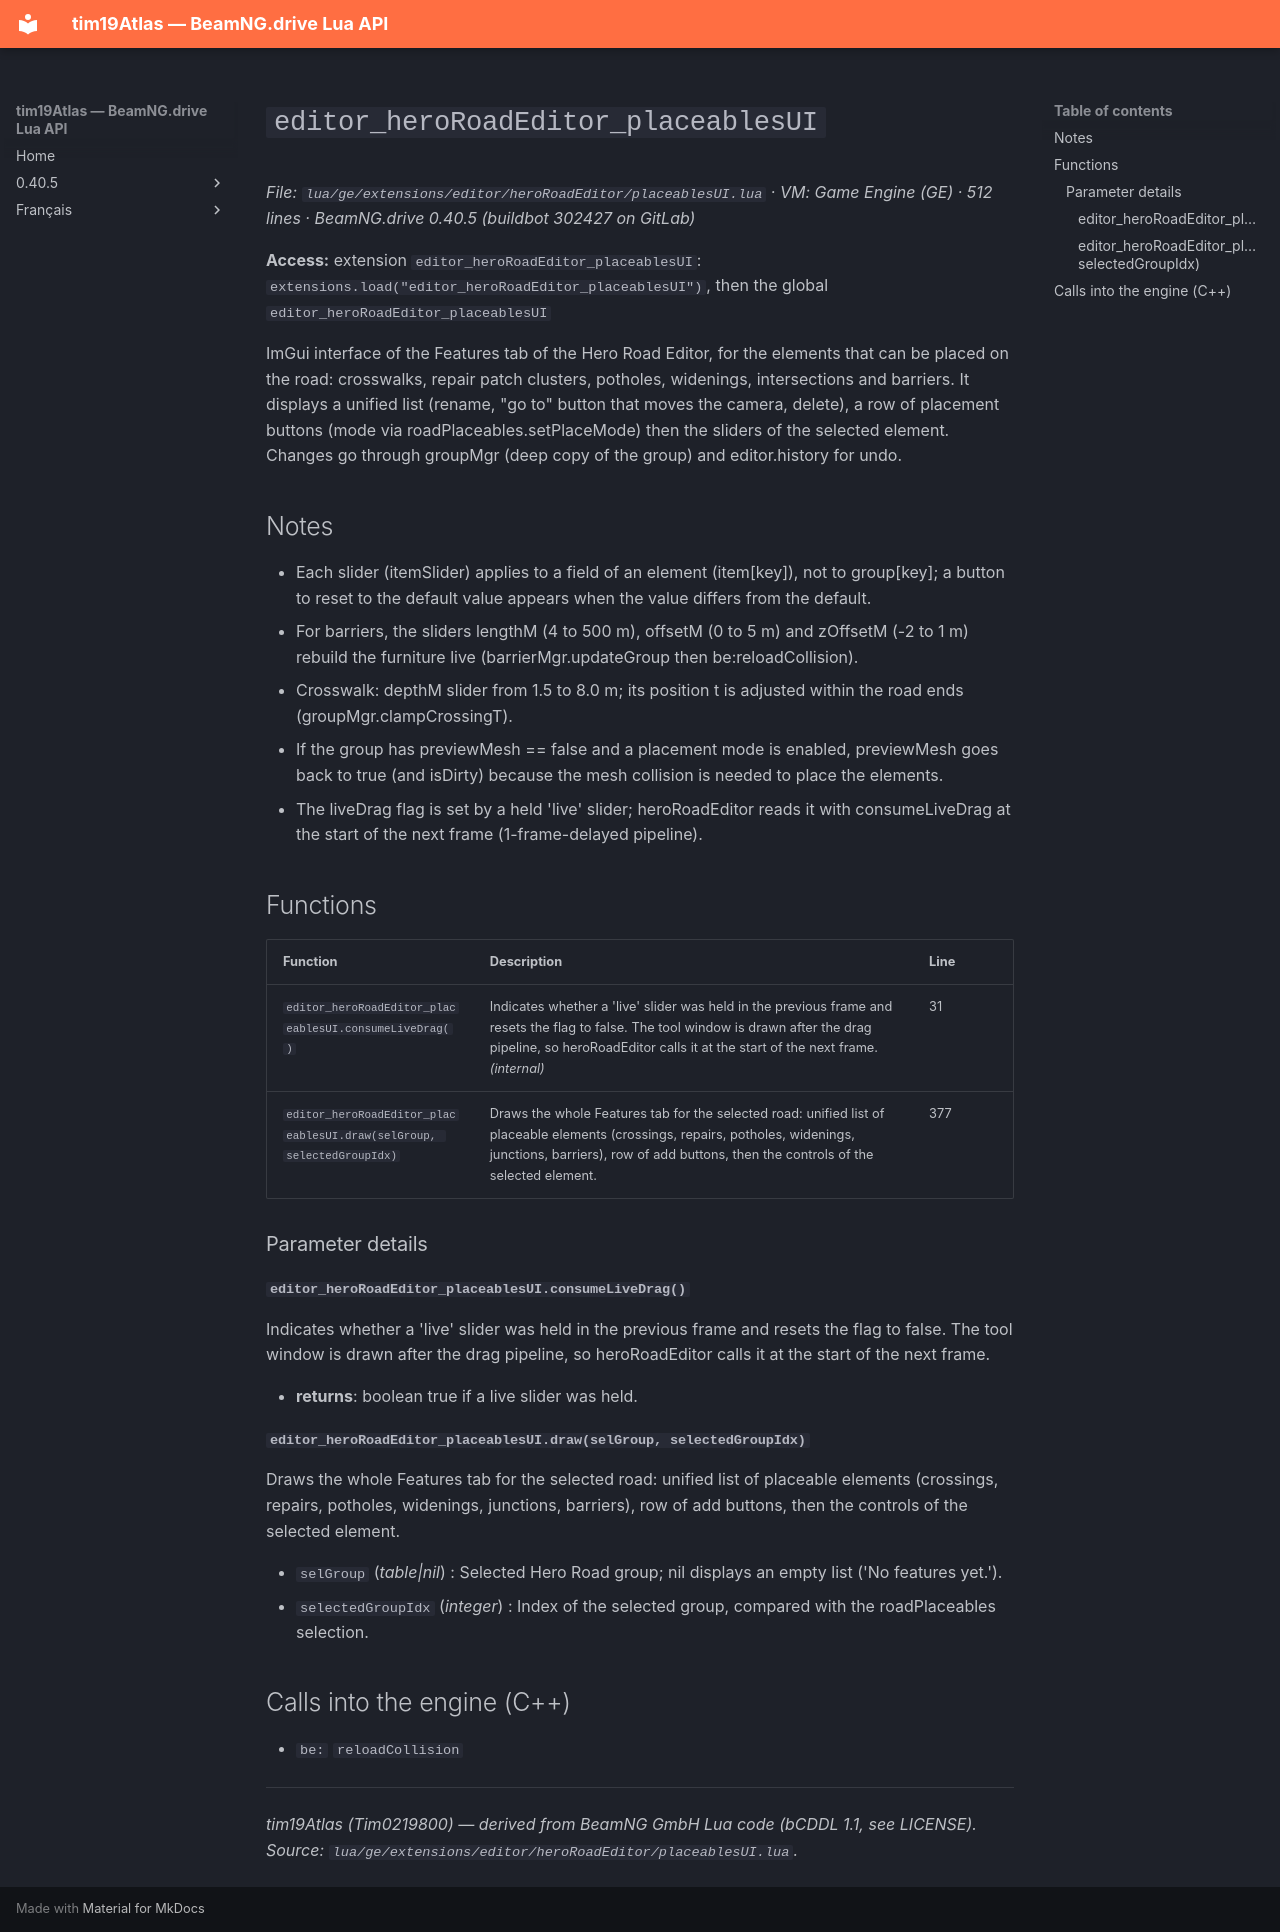

repository: Tim0219800/beamng-lua-atlas · page: 0.40.5/ge/extensions/editor/heroRoadEditor/placeablesUI.html · generator: mkdocs

# `editor_heroRoadEditor_placeablesUI`

*File: `lua/ge/extensions/editor/heroRoadEditor/placeablesUI.lua` · VM: Game Engine (GE) · 512 lines · BeamNG.drive 0.40.5 (buildbot 302427 on GitLab)*

**Access:** extension `editor_heroRoadEditor_placeablesUI`: `extensions.load("editor_heroRoadEditor_placeablesUI")`, then the global `editor_heroRoadEditor_placeablesUI`

ImGui interface of the Features tab of the Hero Road Editor, for the elements that can be placed on the road: crosswalks, repair patch clusters, potholes, widenings, intersections and barriers. It displays a unified list (rename, "go to" button that moves the camera, delete), a row of placement buttons (mode via roadPlaceables.setPlaceMode) then the sliders of the selected element. Changes go through groupMgr (deep copy of the group) and editor.history for undo.

## Notes

- Each slider (itemSlider) applies to a field of an element (item[key]), not to group[key]; a button to reset to the default value appears when the value differs from the default.
- For barriers, the sliders lengthM (4 to 500 m), offsetM (0 to 5 m) and zOffsetM (-2 to 1 m) rebuild the furniture live (barrierMgr.updateGroup then be:reloadCollision).
- Crosswalk: depthM slider from 1.5 to 8.0 m; its position t is adjusted within the road ends (groupMgr.clampCrossingT).
- If the group has previewMesh == false and a placement mode is enabled, previewMesh goes back to true (and isDirty) because the mesh collision is needed to place the elements.
- The liveDrag flag is set by a held 'live' slider; heroRoadEditor reads it with consumeLiveDrag at the start of the next frame (1-frame-delayed pipeline).

## Functions

| Function | Description | Line |
|---|---|---|
| `editor_heroRoadEditor_placeablesUI.consumeLiveDrag()` | Indicates whether a 'live' slider was held in the previous frame and resets the flag to false. The tool window is drawn after the drag pipeline, so heroRoadEditor calls it at the start of the next frame. *(internal)* | 31 |
| `editor_heroRoadEditor_placeablesUI.draw(selGroup, selectedGroupIdx)` | Draws the whole Features tab for the selected road: unified list of placeable elements (crossings, repairs, potholes, widenings, junctions, barriers), row of add buttons, then the controls of the selected element. | 377 |

### Parameter details

#### `editor_heroRoadEditor_placeablesUI.consumeLiveDrag()`

Indicates whether a 'live' slider was held in the previous frame and resets the flag to false. The tool window is drawn after the drag pipeline, so heroRoadEditor calls it at the start of the next frame.

- **returns**: boolean true if a live slider was held.

#### `editor_heroRoadEditor_placeablesUI.draw(selGroup, selectedGroupIdx)`

Draws the whole Features tab for the selected road: unified list of placeable elements (crossings, repairs, potholes, widenings, junctions, barriers), row of add buttons, then the controls of the selected element.

- `selGroup` (*table|nil*) : Selected Hero Road group; nil displays an empty list ('No features yet.').
- `selectedGroupIdx` (*integer*) : Index of the selected group, compared with the roadPlaceables selection.

## Calls into the engine (C++)

- `be:` `reloadCollision`

---
*tim19Atlas (Tim0219800) — derived from BeamNG GmbH Lua code (bCDDL 1.1, see LICENSE). Source: `lua/ge/extensions/editor/heroRoadEditor/placeablesUI.lua`.*
